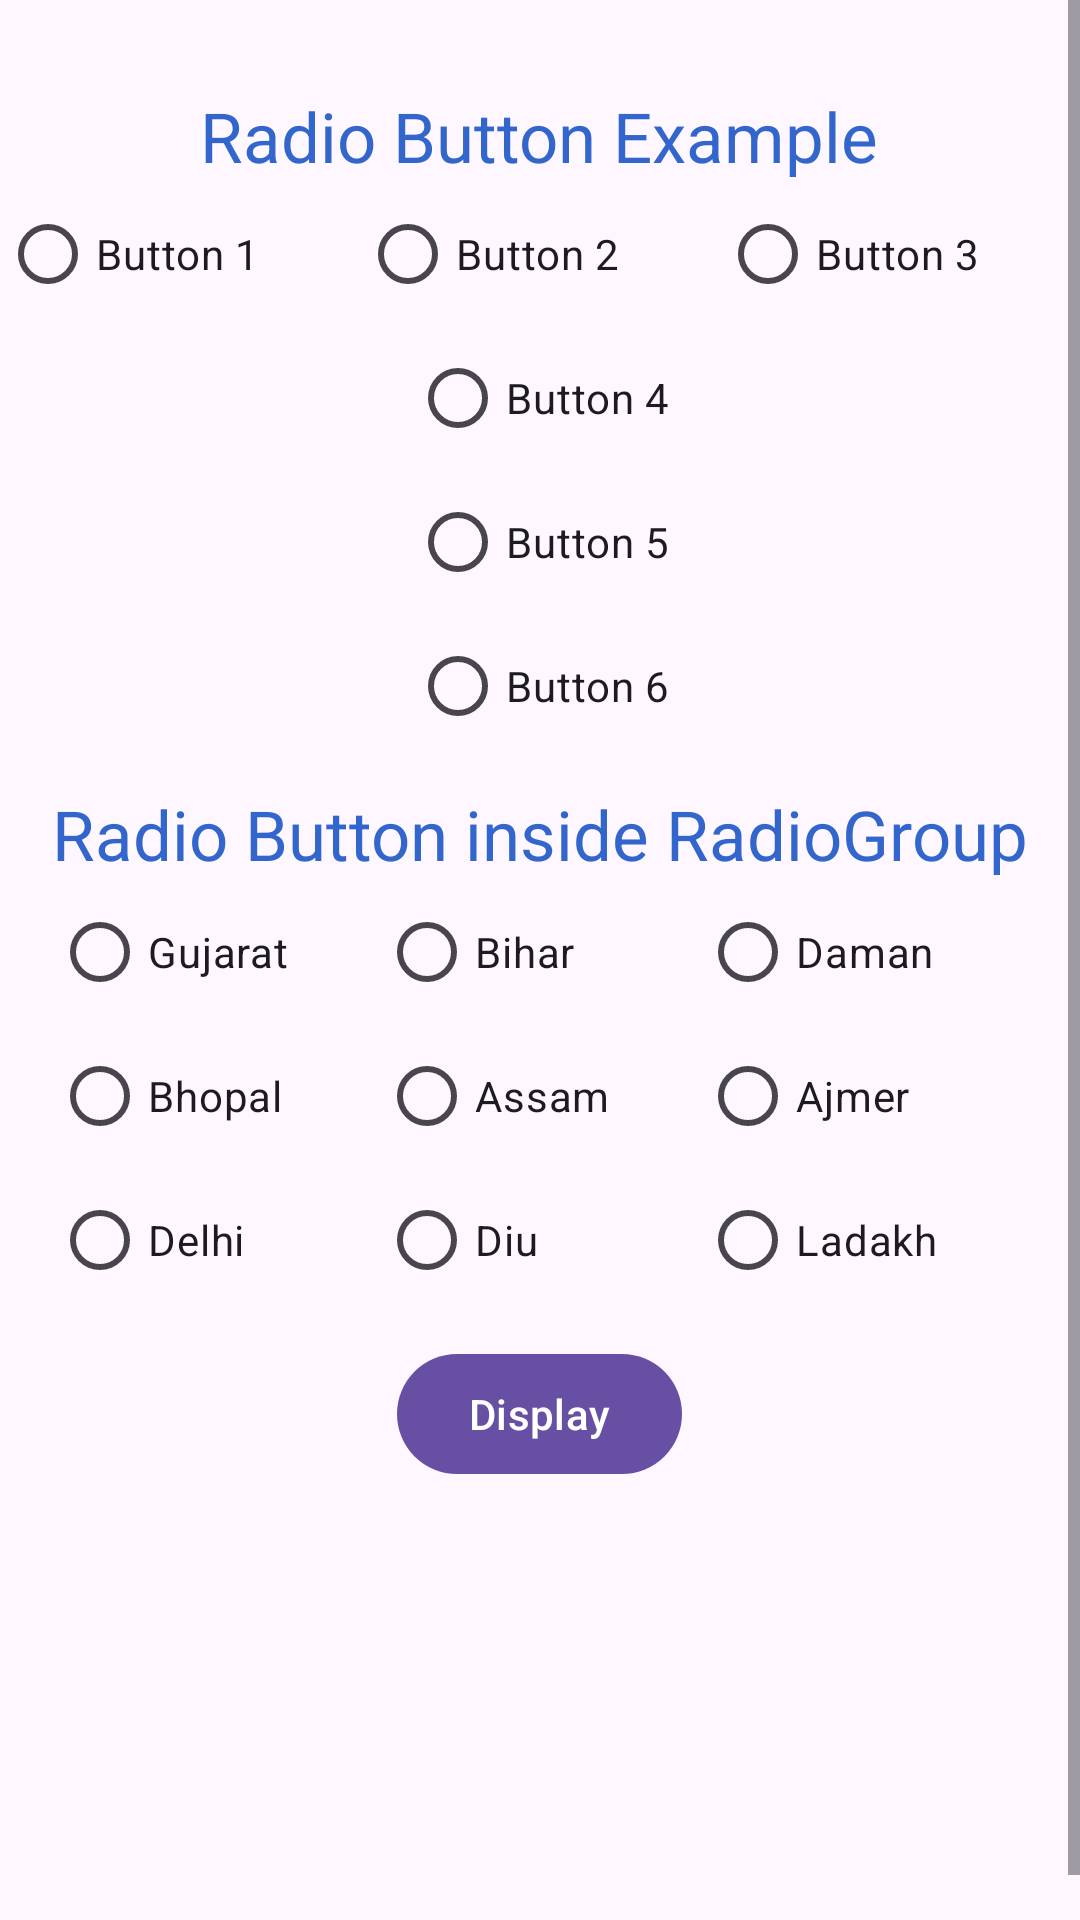

Android layout source for this screen:
<!-- AndroidManifest.xml: application theme Theme.AskQuestionPoll -->
<!-- res/layout/activity_radiobuttons.xml -->
<?xml version="1.0" encoding="utf-8"?>
<ScrollView xmlns:android="http://schemas.android.com/apk/res/android"
    xmlns:app="http://schemas.android.com/apk/res-auto"
    xmlns:tools="http://schemas.android.com/tools"
    android:layout_width="match_parent"
    android:layout_height="match_parent"


    tools:context=".RadiobuttonsActivity">

    <LinearLayout
        android:layout_width="match_parent"
        android:layout_height="match_parent"
        android:gravity="center_horizontal"
        android:orientation="vertical">

        <com.google.android.material.textview.MaterialTextView
            android:layout_width="wrap_content"
            android:layout_height="wrap_content"
            android:layout_marginTop="30dp"
            android:layout_gravity="center_horizontal"
            android:text="Radio Button Example"
            android:textColor="@color/blue"
            android:textSize="23sp" />

        <LinearLayout
            android:id="@+id/radiogroup1to3"
            android:layout_width="match_parent"
            android:layout_height="wrap_content"
            android:gravity="center_horizontal"
            android:orientation="horizontal">

            <com.google.android.material.radiobutton.MaterialRadioButton
                android:id="@+id/radio1"
                android:layout_width="wrap_content"
                android:layout_weight="1"
                android:layout_height="wrap_content"
                android:layout_gravity="center_horizontal"

                android:text="Button 1" />

            <com.google.android.material.radiobutton.MaterialRadioButton
                android:id="@+id/radio2"
                android:layout_width="wrap_content"
                android:layout_weight="1"
                android:layout_gravity="center_horizontal"
                android:layout_height="wrap_content"
                android:text="Button 2" />

            <com.google.android.material.radiobutton.MaterialRadioButton
                android:id="@+id/radio3"
                android:layout_width="wrap_content"
                android:layout_weight="1"
                android:layout_height="wrap_content"
                android:layout_gravity="center_horizontal"

                android:text="Button 3" />

        </LinearLayout>

        <RadioGroup
            android:id="@+id/rdiougroup4to6"
            android:layout_width="wrap_content"
            android:layout_height="wrap_content">

            <com.google.android.material.radiobutton.MaterialRadioButton
                android:id="@+id/radio4"
                android:layout_width="wrap_content"
                android:layout_height="wrap_content"
                android:text="Button 4" />

            <com.google.android.material.radiobutton.MaterialRadioButton
                android:id="@+id/radio5"
                android:layout_width="wrap_content"
                android:layout_height="wrap_content"
                android:text="Button 5" />


            <com.google.android.material.radiobutton.MaterialRadioButton
                android:id="@+id/radio6"
                android:layout_width="wrap_content"
                android:layout_height="wrap_content"
                android:text="Button 6" />
        </RadioGroup>

        <com.google.android.material.textview.MaterialTextView
            android:layout_width="wrap_content"
            android:layout_height="wrap_content"
            android:layout_marginTop="10dp"
            android:text="Radio Button inside RadioGroup"
            android:textColor="@color/blue"
            android:textSize="23sp" />

        <LinearLayout
            android:layout_width="wrap_content"
            android:layout_height="wrap_content"
            android:orientation="horizontal">

            <RadioGroup
                android:id="@+id/radiogroupstate1"
                android:layout_width="wrap_content"
                android:layout_height="wrap_content"
                android:layout_weight="1"
                android:layout_marginRight="30dp"
                android:orientation="vertical">

                <com.google.android.material.radiobutton.MaterialRadioButton
                    android:id="@+id/gujrat"
                    android:layout_width="wrap_content"
                    android:layout_height="wrap_content"
                    android:text="Gujarat" />

                <com.google.android.material.radiobutton.MaterialRadioButton
                    android:id="@+id/bhopal"
                    android:layout_width="wrap_content"
                    android:layout_height="wrap_content"
                    android:text="Bhopal" />

                <com.google.android.material.radiobutton.MaterialRadioButton
                    android:id="@+id/delhi"
                    android:layout_width="wrap_content"
                    android:layout_height="wrap_content"
                    android:text="Delhi" />
            </RadioGroup>

            <RadioGroup
                android:id="@+id/radiogroupstate2"
                android:layout_width="wrap_content"
                android:layout_height="wrap_content"
                android:layout_weight="1"
                android:layout_marginRight="30dp"
                android:orientation="vertical">

                <com.google.android.material.radiobutton.MaterialRadioButton
                    android:id="@+id/bihar"
                    android:layout_width="wrap_content"
                    android:layout_height="wrap_content"
                    android:text="Bihar" />

                <com.google.android.material.radiobutton.MaterialRadioButton
                    android:id="@+id/assam"
                    android:layout_width="wrap_content"
                    android:layout_height="wrap_content"
                    android:text="Assam" />

                <com.google.android.material.radiobutton.MaterialRadioButton
                    android:id="@+id/diu"
                    android:layout_width="wrap_content"
                    android:layout_height="wrap_content"
                    android:text="Diu" />
            </RadioGroup>

            <RadioGroup
                android:id="@+id/radiogroupstate3"
                android:layout_width="wrap_content"
                android:layout_height="wrap_content"
                android:layout_marginRight="30dp"
                android:layout_weight="1"
                android:orientation="vertical">

                <com.google.android.material.radiobutton.MaterialRadioButton
                    android:id="@+id/daman"
                    android:layout_width="wrap_content"
                    android:layout_height="wrap_content"
                    android:layout_weight="1"
                    android:text="Daman" />

                <com.google.android.material.radiobutton.MaterialRadioButton
                    android:id="@+id/ajmer"
                    android:layout_width="wrap_content"
                    android:layout_height="wrap_content"
                    android:layout_weight="1"
                    android:text="Ajmer" />

                <com.google.android.material.radiobutton.MaterialRadioButton
                    android:id="@+id/ladakh"
                    android:layout_width="wrap_content"
                    android:layout_height="wrap_content"
                    android:layout_weight="1"
                    android:text="Ladakh" />
            </RadioGroup>

        </LinearLayout>

        <com.google.android.material.button.MaterialButton
            android:id="@+id/btn_display"
            android:layout_width="wrap_content"
            android:layout_height="wrap_content"
            android:layout_marginTop="10dp"
            android:text="Display" />

        <com.google.android.material.textview.MaterialTextView
            android:id="@+id/displaytxt1"
            android:layout_width="wrap_content"
            android:layout_height="wrap_content"
            android:layout_marginLeft="20dp"
            android:layout_marginTop="5dp"
            android:text=" "
            android:textColor="@color/black"
            android:textSize="20sp"
            android:visibility="invisible" />
        <com.google.android.material.textview.MaterialTextView
            android:id="@+id/displaytxt2"
            android:layout_width="wrap_content"
            android:layout_height="wrap_content"
            android:layout_marginLeft="20dp"
            android:layout_marginTop="5dp"
            android:text=" "
            android:textColor="@color/black"
            android:textSize="20sp"
            android:visibility="invisible" />
        <com.google.android.material.textview.MaterialTextView
            android:id="@+id/displaytxt4"
            android:layout_width="wrap_content"
            android:layout_height="wrap_content"
            android:layout_marginLeft="20dp"
            android:layout_marginTop="5dp"
            android:text=" "
            android:textColor="@color/black"
            android:textSize="20sp"
            android:visibility="invisible" />
        <com.google.android.material.textview.MaterialTextView
            android:id="@+id/displaytxt3"
            android:layout_width="wrap_content"
            android:layout_height="wrap_content"
            android:layout_marginLeft="20dp"
            android:layout_marginTop="5dp"
            android:text=" "
            android:textColor="@color/black"
            android:textSize="20sp"
            android:visibility="invisible" />

        <com.google.android.material.textview.MaterialTextView
            android:id="@+id/displaytxt"
            android:layout_width="wrap_content"
            android:layout_height="wrap_content"
            android:layout_marginLeft="20dp"
            android:layout_marginTop="5dp"
            android:text=" "
            android:textColor="@color/black"
            android:textSize="20sp"
            android:visibility="invisible" />
    </LinearLayout>


</ScrollView>
<!-- resources referenced by this layout -->
<resources>
  <color name="black">#FF000000</color>
  <color name="blue">#3366CC</color>
  <style name="Theme.AskQuestionPoll" parent="Base.Theme.AskQuestionPoll">
      </style>
  <style name="Base.Theme.AskQuestionPoll" parent="Theme.Material3.Light">
          <item name="bottomSheetDialogTheme">@style/AppBottomSheetDialogTheme</item>
  
          
          
      </style>
  <style name="AppBottomSheetDialogTheme" parent="Theme.Design.Light.BottomSheetDialog">
          <item name="bottomSheetStyle">@style/AppModalStyle</item>
      </style>
  <style name="AppModalStyle" parent="Widget.Design.BottomSheet.Modal">
          <item name="android:background">@drawable/bottomsheetshape</item>
      </style>
  <!-- drawable bottomsheetshape (drawable) -->
  <?xml version="1.0" encoding="utf-8"?>
  <selector xmlns:android="http://schemas.android.com/apk/res/android">
  
      <item>
          <shape>
              <solid android:color="@color/cyan"/>
              <corners android:topRightRadius="30dp" android:topLeftRadius="30dp"/>
          </shape>
      </item>
  </selector>
  <color name="cyan">#2EFFE8</color>
</resources>
